Dataset: images (GitHub, raikilon/logos-recognition). Classes: DHL, FedEx, Mastercard, PayPal, UPS, Visa.

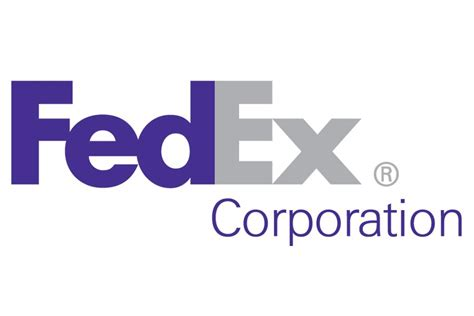
Label: FedEx

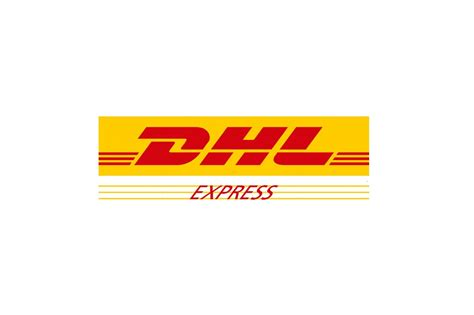
Label: DHL

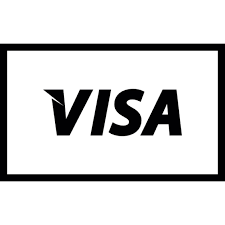
Label: Visa

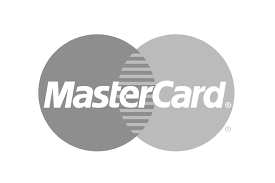
Label: Mastercard

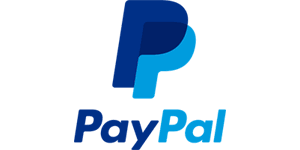
Label: PayPal

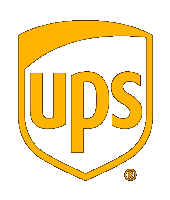
Label: UPS
